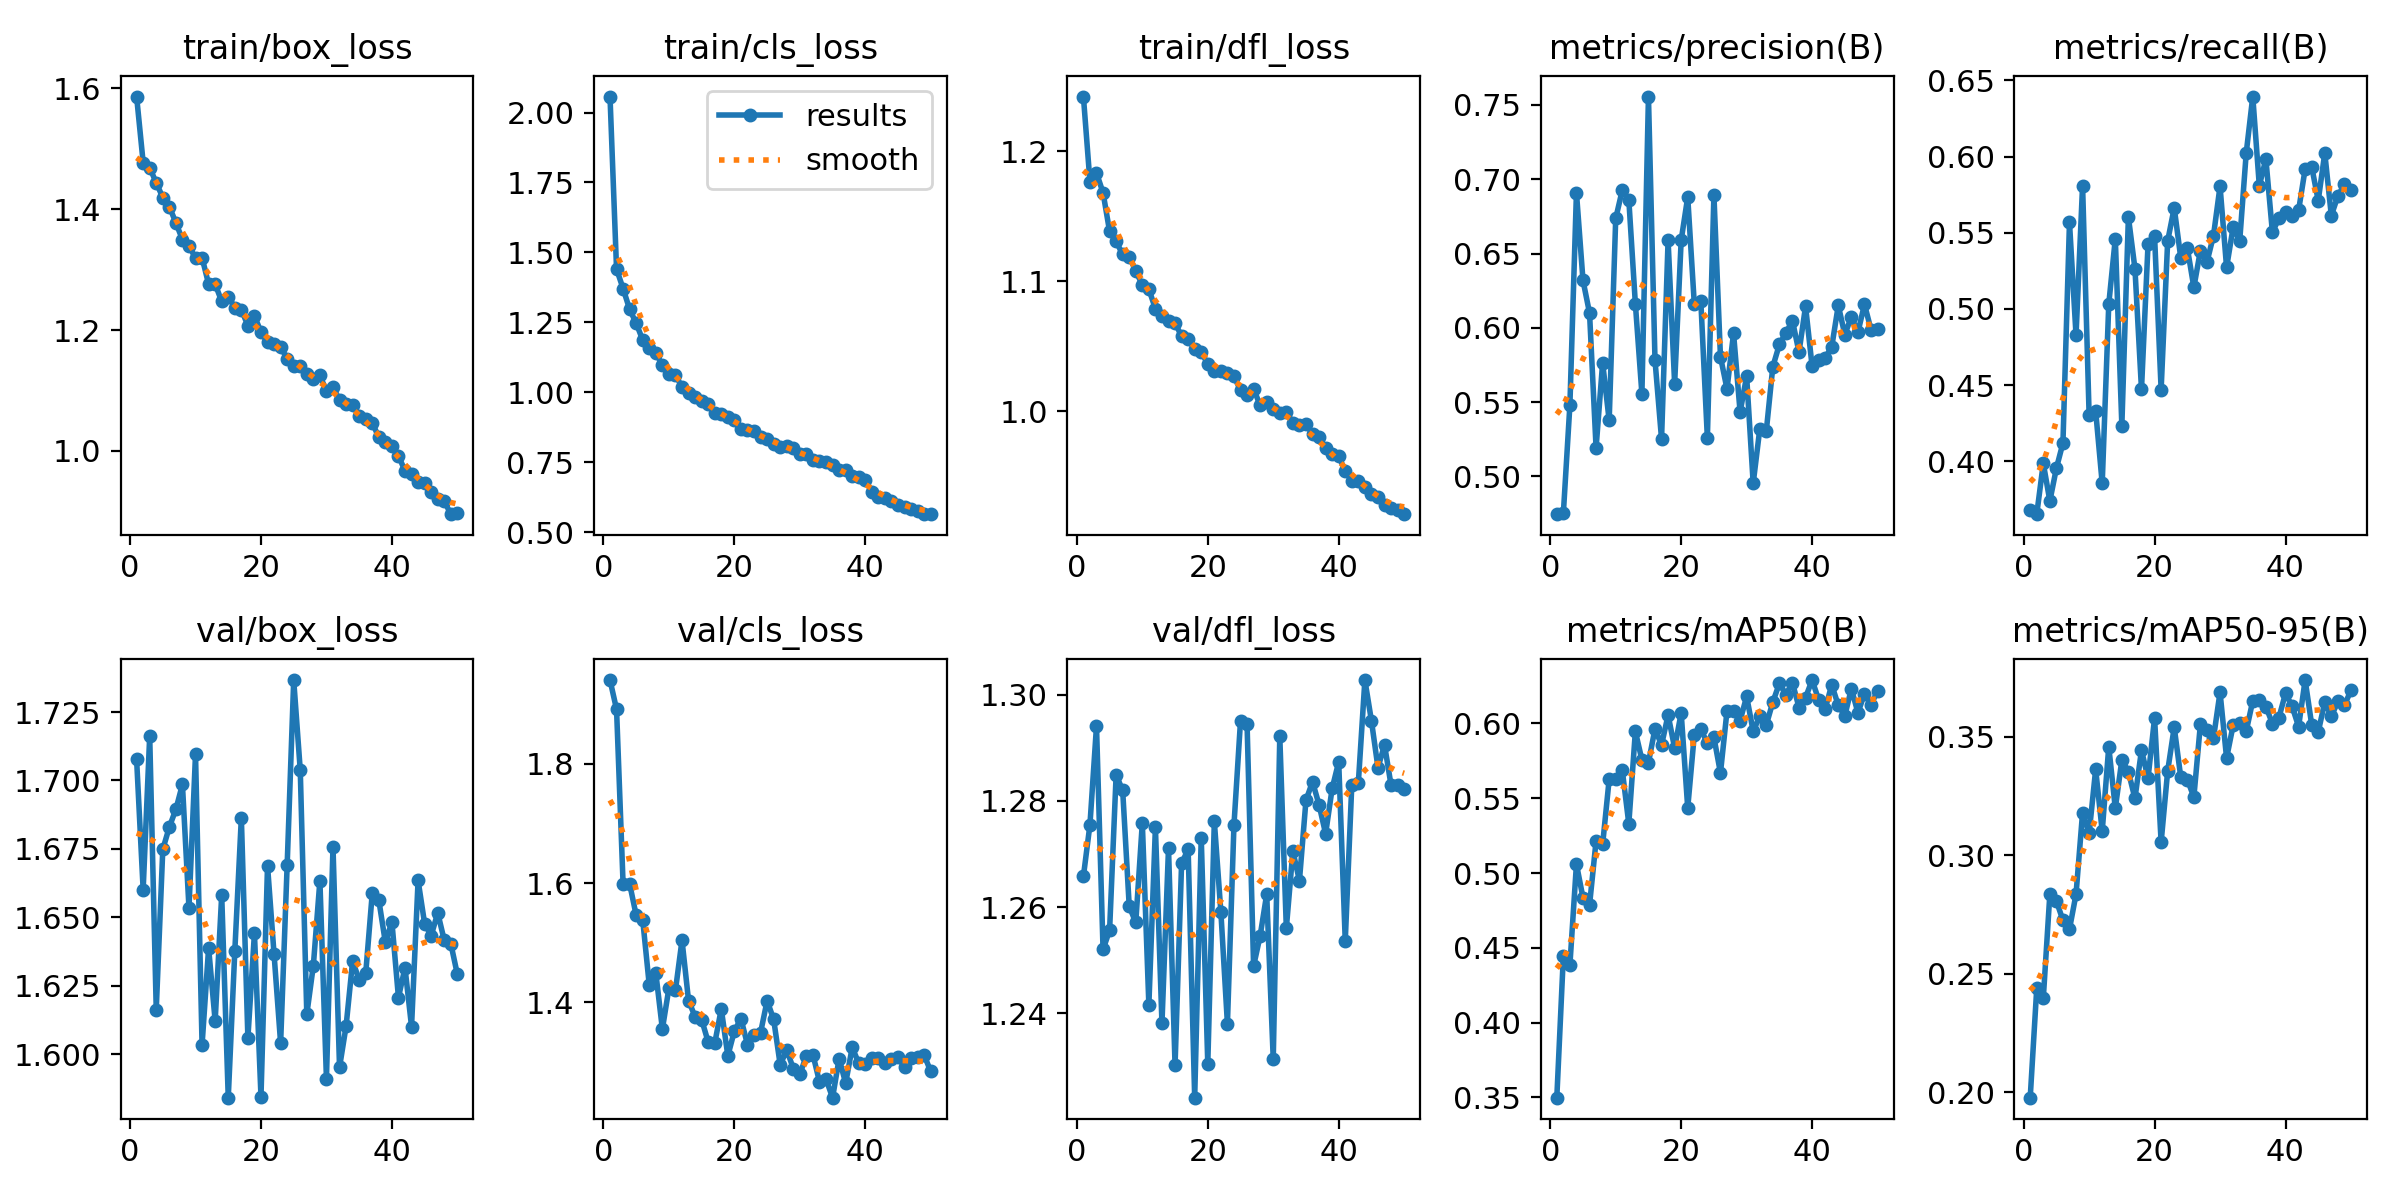

Values plotted in this chart, from the file beside it:
epoch, time, train/box_loss, train/cls_loss, train/dfl_loss, metrics/precision(B), metrics/recall(B), metrics/mAP50(B), metrics/mAP50-95(B), val/box_loss, val/cls_loss, val/dfl_loss, lr/pg0, lr/pg1, lr/pg2
1, 43.2, 1.586, 2.057, 1.242, 0.4746, 0.3682, 0.3499, 0.1977, 1.708, 1.941, 1.266, 0.0003021, 0.0003021, 0.0003021
2, 84.72, 1.477, 1.44, 1.177, 0.4752, 0.3654, 0.4445, 0.2439, 1.66, 1.892, 1.276, 0.0005931, 0.0005931, 0.0005931
3, 126.1, 1.469, 1.371, 1.183, 0.5481, 0.3987, 0.4386, 0.2397, 1.716, 1.598, 1.294, 0.0008721, 0.0008721, 0.0008721
4, 167.2, 1.444, 1.296, 1.168, 0.6909, 0.374, 0.5059, 0.2835, 1.616, 1.599, 1.252, 0.000855, 0.000855, 0.000855
5, 208.4, 1.419, 1.247, 1.138, 0.6319, 0.3955, 0.4835, 0.2806, 1.675, 1.546, 1.256, 0.000837, 0.000837, 0.000837
6, 249.8, 1.404, 1.186, 1.131, 0.61, 0.412, 0.4786, 0.2726, 1.683, 1.538, 1.285, 0.000819, 0.000819, 0.000819
7, 291.6, 1.378, 1.157, 1.121, 0.5192, 0.5568, 0.5215, 0.2688, 1.689, 1.429, 1.282, 0.000801, 0.000801, 0.000801
8, 333.3, 1.35, 1.142, 1.119, 0.5765, 0.4828, 0.5191, 0.2835, 1.699, 1.449, 1.26, 0.000783, 0.000783, 0.000783
9, 375.1, 1.339, 1.096, 1.108, 0.5377, 0.5809, 0.5627, 0.3179, 1.653, 1.355, 1.257, 0.000765, 0.000765, 0.000765
10, 417.1, 1.319, 1.066, 1.097, 0.6736, 0.4304, 0.5626, 0.3092, 1.71, 1.424, 1.276, 0.000747, 0.000747, 0.000747
11, 459, 1.32, 1.063, 1.094, 0.6927, 0.433, 0.5688, 0.3362, 1.603, 1.421, 1.242, 0.000729, 0.000729, 0.000729
12, 500.6, 1.276, 1.017, 1.079, 0.6863, 0.3855, 0.533, 0.3101, 1.639, 1.504, 1.275, 0.000711, 0.000711, 0.000711
13, 542.1, 1.276, 0.9974, 1.073, 0.6162, 0.5031, 0.5946, 0.3458, 1.612, 1.403, 1.238, 0.000693, 0.000693, 0.000693
14, 583.9, 1.248, 0.9818, 1.07, 0.5555, 0.5462, 0.5756, 0.3198, 1.658, 1.376, 1.271, 0.000675, 0.000675, 0.000675
15, 625.8, 1.256, 0.9674, 1.068, 0.7556, 0.4235, 0.5737, 0.3401, 1.584, 1.371, 1.23, 0.000657, 0.000657, 0.000657
16, 667.7, 1.237, 0.9575, 1.058, 0.5782, 0.5603, 0.5964, 0.3352, 1.637, 1.333, 1.268, 0.000639, 0.000639, 0.000639
17, 709.6, 1.234, 0.9265, 1.055, 0.5252, 0.5265, 0.5856, 0.324, 1.686, 1.331, 1.271, 0.000621, 0.000621, 0.000621
18, 751.2, 1.208, 0.922, 1.048, 0.6589, 0.4473, 0.6056, 0.3443, 1.606, 1.389, 1.224, 0.000603, 0.000603, 0.000603
19, 793, 1.224, 0.9109, 1.045, 0.5624, 0.5425, 0.5836, 0.3325, 1.644, 1.31, 1.273, 0.000585, 0.000585, 0.000585
20, 835, 1.197, 0.9007, 1.036, 0.659, 0.5476, 0.607, 0.3579, 1.584, 1.352, 1.23, 0.000567, 0.000567, 0.000567
21, 877.1, 1.18, 0.8682, 1.031, 0.688, 0.4471, 0.5435, 0.3055, 1.669, 1.373, 1.276, 0.000549, 0.000549, 0.000549
22, 919, 1.177, 0.8654, 1.031, 0.6163, 0.5446, 0.5923, 0.3355, 1.636, 1.329, 1.259, 0.000531, 0.000531, 0.000531
23, 960.5, 1.172, 0.8597, 1.029, 0.618, 0.5664, 0.596, 0.3539, 1.604, 1.346, 1.238, 0.000513, 0.000513, 0.000513
24, 1002, 1.153, 0.8396, 1.027, 0.526, 0.5335, 0.5868, 0.3329, 1.669, 1.349, 1.275, 0.000495, 0.000495, 0.000495
25, 1043, 1.141, 0.8339, 1.016, 0.6895, 0.5401, 0.5908, 0.3319, 1.737, 1.403, 1.295, 0.000477, 0.000477, 0.000477
26, 1085, 1.14, 0.8137, 1.012, 0.5806, 0.5142, 0.5669, 0.3245, 1.704, 1.372, 1.294, 0.000459, 0.000459, 0.000459
27, 1126, 1.127, 0.8058, 1.017, 0.5589, 0.5383, 0.6083, 0.3552, 1.615, 1.295, 1.249, 0.000441, 0.000441, 0.000441
28, 1167, 1.118, 0.8066, 1.004, 0.5963, 0.5307, 0.6083, 0.353, 1.632, 1.32, 1.255, 0.000423, 0.000423, 0.000423
29, 1208, 1.125, 0.8022, 1.007, 0.5433, 0.5481, 0.6018, 0.3494, 1.663, 1.289, 1.262, 0.0004051, 0.0004051, 0.0004051
30, 1249, 1.099, 0.7775, 1.002, 0.5675, 0.5805, 0.618, 0.3687, 1.591, 1.279, 1.231, 0.0003871, 0.0003871, 0.0003871
31, 1291, 1.106, 0.7797, 0.9987, 0.4954, 0.5272, 0.5948, 0.341, 1.676, 1.311, 1.292, 0.0003691, 0.0003691, 0.0003691
32, 1332, 1.084, 0.7593, 0.9994, 0.5316, 0.5536, 0.6047, 0.3548, 1.595, 1.312, 1.256, 0.0003511, 0.0003511, 0.0003511
33, 1374, 1.077, 0.7527, 0.991, 0.5305, 0.5444, 0.5989, 0.3559, 1.61, 1.267, 1.271, 0.0003331, 0.0003331, 0.0003331
34, 1415, 1.076, 0.7501, 0.9891, 0.5738, 0.6023, 0.6142, 0.3523, 1.634, 1.271, 1.265, 0.0003151, 0.0003151, 0.0003151
35, 1457, 1.058, 0.7408, 0.9897, 0.5888, 0.6393, 0.6267, 0.3652, 1.627, 1.24, 1.28, 0.0002971, 0.0002971, 0.0002971
36, 1498, 1.052, 0.7204, 0.9826, 0.5966, 0.5808, 0.6193, 0.3653, 1.629, 1.306, 1.284, 0.0002791, 0.0002791, 0.0002791
37, 1540, 1.047, 0.7205, 0.9803, 0.6048, 0.5984, 0.6271, 0.3627, 1.659, 1.265, 1.279, 0.0002611, 0.0002611, 0.0002611
38, 1581, 1.023, 0.7011, 0.9712, 0.5836, 0.5503, 0.6106, 0.3555, 1.656, 1.325, 1.274, 0.0002431, 0.0002431, 0.0002431
39, 1623, 1.015, 0.6953, 0.9671, 0.6145, 0.5595, 0.6172, 0.358, 1.641, 1.298, 1.282, 0.0002251, 0.0002251, 0.0002251
40, 1664, 1.008, 0.6863, 0.9654, 0.5741, 0.5634, 0.629, 0.3683, 1.648, 1.297, 1.287, 0.0002071, 0.0002071, 0.0002071
41, 1706, 0.9918, 0.6441, 0.9537, 0.5785, 0.561, 0.6158, 0.3629, 1.621, 1.307, 1.254, 0.0001891, 0.0001891, 0.0001891
42, 1747, 0.9673, 0.627, 0.9464, 0.5799, 0.5646, 0.6097, 0.3542, 1.632, 1.306, 1.283, 0.0001711, 0.0001711, 0.0001711
43, 1788, 0.9624, 0.6207, 0.9458, 0.5872, 0.5918, 0.6258, 0.3739, 1.61, 1.298, 1.283, 0.0001531, 0.0001531, 0.0001531
44, 1829, 0.9492, 0.6115, 0.9413, 0.615, 0.5933, 0.6121, 0.355, 1.663, 1.304, 1.303, 0.0001351, 0.0001351, 0.0001351
45, 1870, 0.9476, 0.5985, 0.9364, 0.5954, 0.5711, 0.6052, 0.3519, 1.648, 1.308, 1.295, 0.0001171, 0.0001171, 0.0001171
46, 1911, 0.9315, 0.5907, 0.9338, 0.6075, 0.6023, 0.6232, 0.3646, 1.643, 1.292, 1.286, 9.9081e-05, 9.9081e-05, 9.9081e-05
47, 1952, 0.921, 0.5821, 0.9273, 0.597, 0.5613, 0.6071, 0.3585, 1.652, 1.307, 1.291, 8.10828e-05, 8.10828e-05, 8.10828e-05
48, 1993, 0.917, 0.577, 0.9256, 0.6158, 0.5741, 0.6198, 0.3648, 1.642, 1.308, 1.283, 6.30846e-05, 6.30846e-05, 6.30846e-05
49, 2035, 0.8955, 0.5649, 0.9235, 0.5988, 0.5817, 0.6122, 0.3633, 1.64, 1.311, 1.283, 4.50864e-05, 4.50864e-05, 4.50864e-05
50, 2076, 0.8976, 0.5639, 0.9206, 0.5989, 0.578, 0.622, 0.3695, 1.629, 1.284, 1.282, 2.70882e-05, 2.70882e-05, 2.70882e-05
